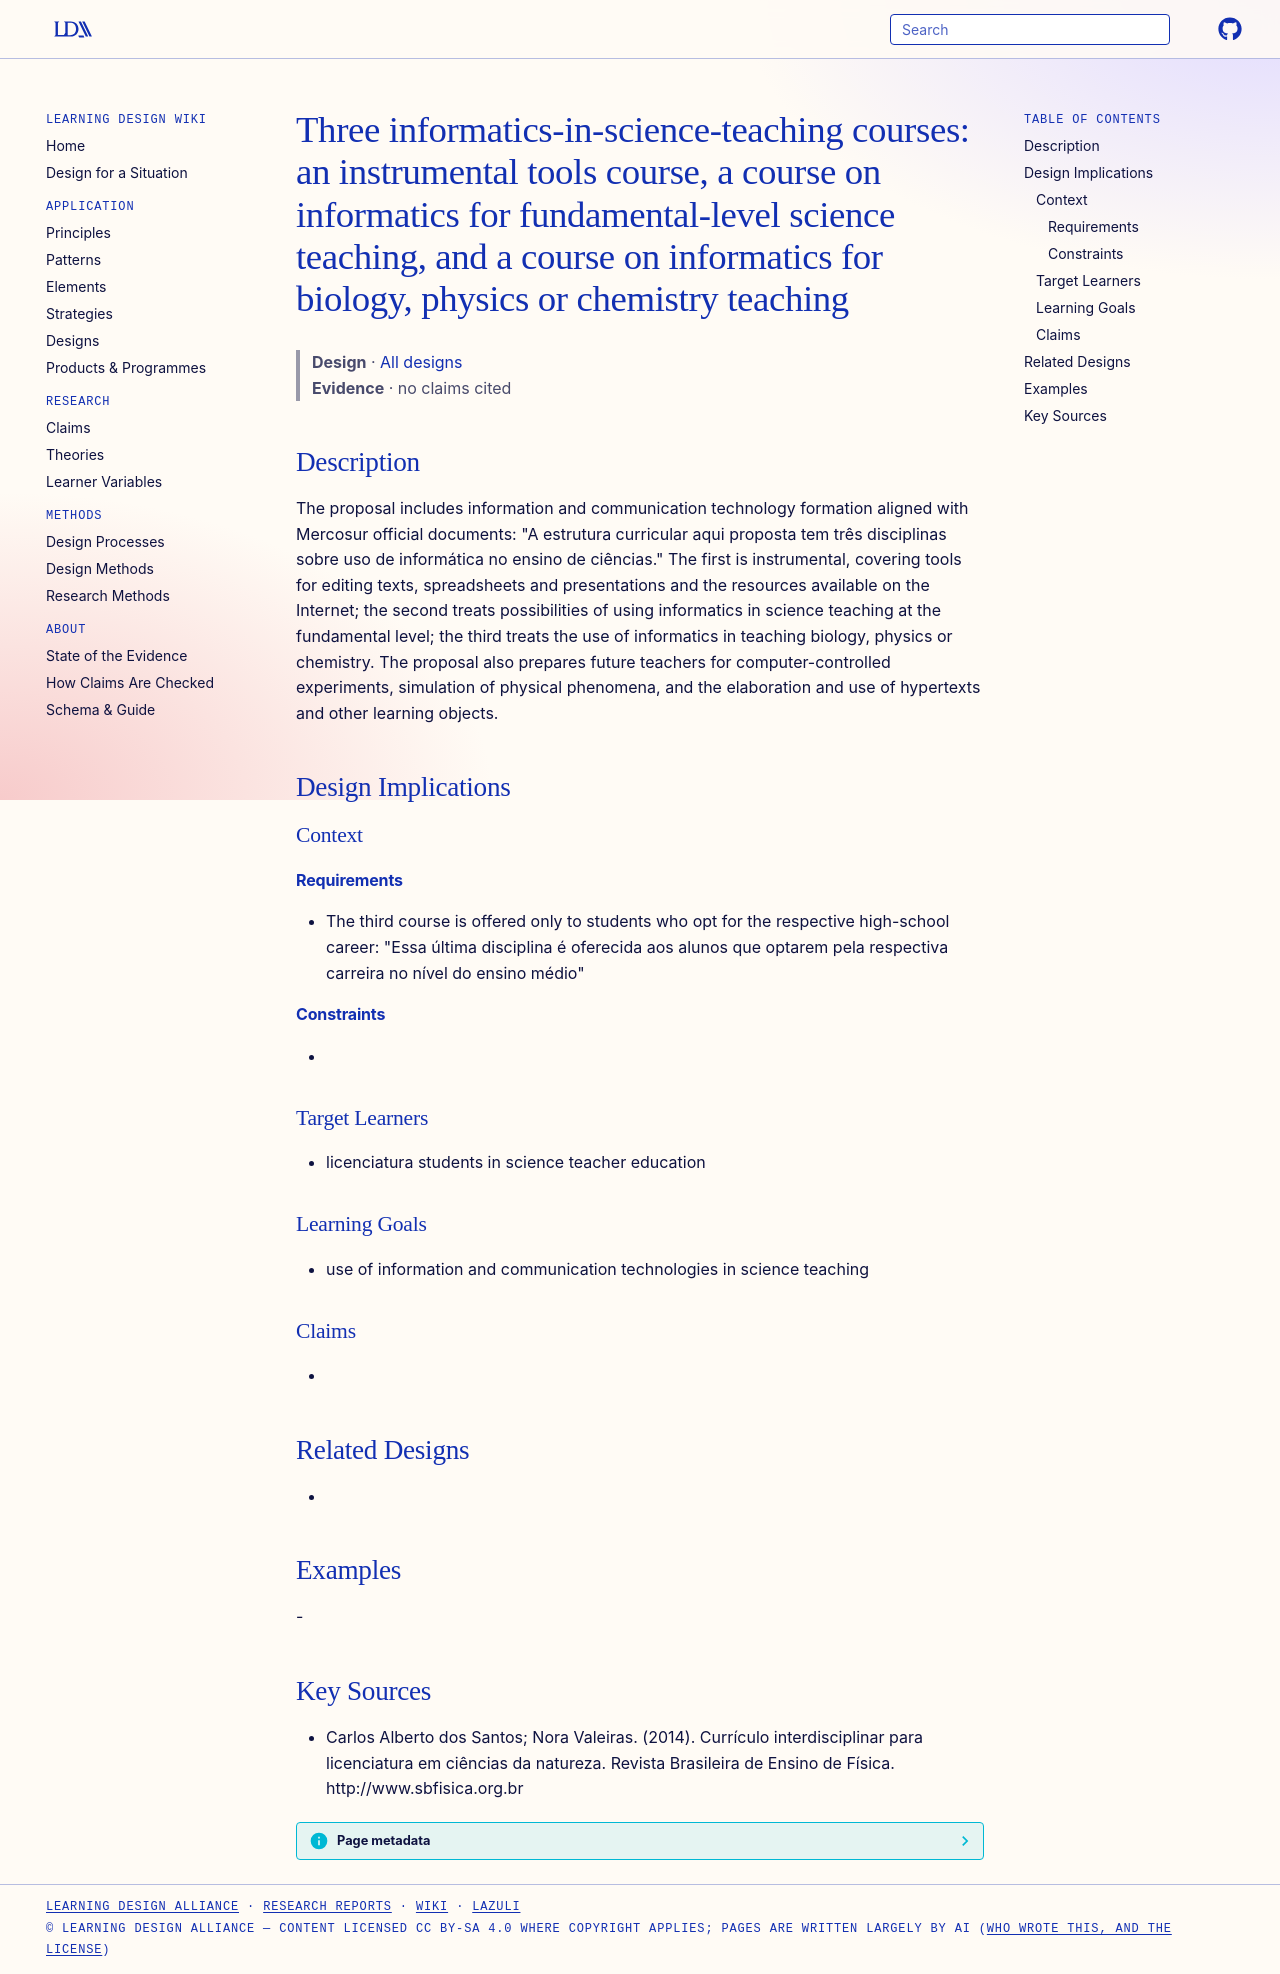

repository: Learning-Design-Alliance/learning-wiki · page: designs/three-informatics-science-teaching-courses/index.html · generator: mkdocs

---
type: design
id: three-informatics-science-teaching-courses
title: "Three informatics-in-science-teaching courses: an instrumental tools course, a course on informatics for fundamental-level science teaching, and a course on informatics for biology, physics or chemistry teaching"
description: "The proposal includes information and communication technology formation aligned with Mercosur official documents: \"A estrutura curricular aqui proposta tem três disciplinas sobre uso de informática no ensino de ciênc..."
status: review
generated:
  by: "process:settle-candidates"
  at: 2026-11-17
sources:
  - id: carlos-alberto-dos-santos-nora-valeiras-2014
    resource: "http://www.sbfisica.org.br"
    title: "Carlos Alberto dos Santos; Nora Valeiras. (2014). Currículo interdisciplinar para licenciatura em ciências da natureza. Revista Brasileira de Ensino de Física. http://www.sbfisica.org.br"
    author: Carlos Alberto dos Santos; Nora Valeiras
---

# Three informatics-in-science-teaching courses: an instrumental tools course, a course on informatics for fundamental-level science teaching, and a course on informatics for biology, physics or chemistry teaching

> **Design** · [All designs](index.md)
> **Evidence** · no claims cited

## Description
The proposal includes information and communication technology formation aligned with Mercosur official documents: "A estrutura curricular aqui proposta tem três disciplinas sobre uso de informática no ensino de ciências." The first is instrumental, covering tools for editing texts, spreadsheets and presentations and the resources available on the Internet; the second treats possibilities of using informatics in science teaching at the fundamental level; the third treats the use of informatics in teaching biology, physics or chemistry. The proposal also prepares future teachers for computer-controlled experiments, simulation of physical phenomena, and the elaboration and use of hypertexts and other learning objects.

## Design Implications

### Context
#### Requirements
- The third course is offered only to students who opt for the respective high-school career: "Essa última disciplina é oferecida aos alunos que optarem pela respectiva carreira no nível do ensino médio"
#### Constraints
- 

### Target Learners
- licenciatura students in science teacher education

### Learning Goals
- use of information and communication technologies in science teaching

### Claims
- 

## Related Designs
- 

## Examples
-

## Key Sources
- Carlos Alberto dos Santos; Nora Valeiras. (2014). Currículo interdisciplinar para licenciatura em ciências da natureza. Revista Brasileira de Ensino de Física. http://www.sbfisica.org.br
